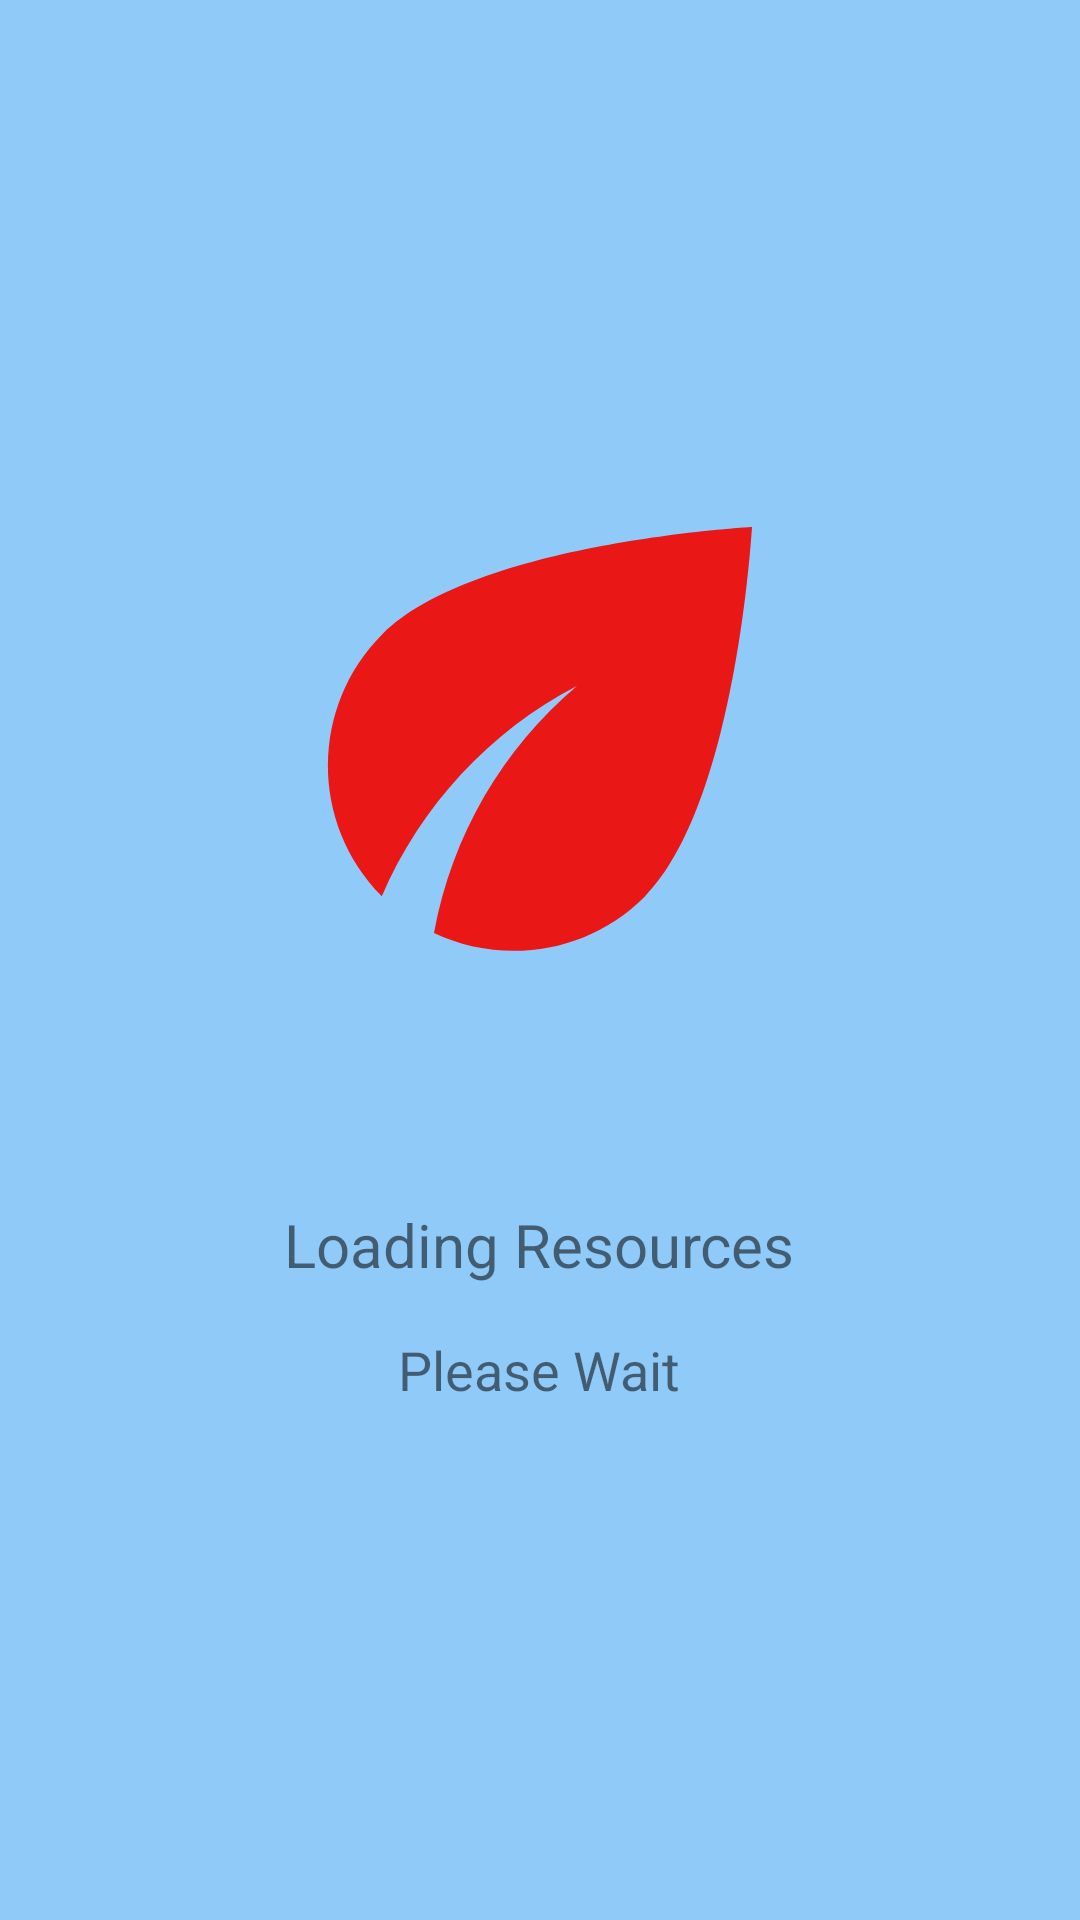

The Android layout XML behind this screen, and the referenced resources:
<!-- AndroidManifest.xml: application theme Theme.RecyclerViewWithData -->
<!-- res/layout/activity_splash_screen.xml -->
<?xml version="1.0" encoding="utf-8"?>
<LinearLayout xmlns:android="http://schemas.android.com/apk/res/android"
    xmlns:app="http://schemas.android.com/apk/res-auto"
    xmlns:tools="http://schemas.android.com/tools"
    android:layout_width="match_parent"
    android:layout_height="match_parent"
    tools:context=".SplashScreen"
    android:gravity="center"
    android:orientation="vertical"
    android:background="#90caf9">

    <ImageView
        android:layout_width="212dp"
        android:layout_height="150dp"
        android:layout_margin="8dp"
        android:scaleType="centerCrop"
        android:src="@drawable/ic_baseline_eco_24" />

    <ProgressBar
        android:layout_margin="8dp"
        android:layout_width="wrap_content"
        android:layout_height="wrap_content"
        android:id="@+id/progressbar"/>
    <TextView
        android:layout_margin="8dp"
        android:layout_width="wrap_content"
        android:layout_height="wrap_content"
        android:text="Loading Resources"
        android:textSize="20dp"/>
    <TextView
        android:layout_margin="8dp"
        android:layout_width="wrap_content"
        android:layout_height="wrap_content"
        android:text="Please Wait"
        android:textSize="18dp"/>
</LinearLayout>
<!-- resources referenced by this layout -->
<resources>
  <!-- drawable ic_baseline_eco_24 (drawable) -->
  <vector android:height="24dp" android:tint="#EA1717"
      android:viewportHeight="24" android:viewportWidth="24"
      android:width="24dp" xmlns:android="http://schemas.android.com/apk/res/android">
      <path android:fillColor="@android:color/white" android:pathData="M6.05,8.05c-2.73,2.73 -2.73,7.15 -0.02,9.88c1.47,-3.4 4.09,-6.24 7.36,-7.93c-2.77,2.34 -4.71,5.61 -5.39,9.32c2.6,1.23 5.8,0.78 7.95,-1.37C19.43,14.47 20,4 20,4S9.53,4.57 6.05,8.05z"/>
  </vector>
  <style name="Theme.RecyclerViewWithData" parent="Theme.MaterialComponents.DayNight.DarkActionBar">
          
          <item name="colorPrimary">@color/purple_500</item>
          <item name="colorPrimaryVariant">@color/purple_700</item>
          <item name="colorOnPrimary">@color/white</item>
          
          <item name="colorSecondary">@color/teal_200</item>
          <item name="colorSecondaryVariant">@color/teal_700</item>
          <item name="colorOnSecondary">@color/black</item>
          
          <item name="android:statusBarColor" tools:targetApi="l">?attr/colorPrimaryVariant</item>
          
      </style>
  <!-- not gathered from this repository: default colours our renderer supplied (Android Studio template values) -->
  <color name="purple_500">#FF6200EE</color>
  <color name="purple_700">#FF3700B3</color>
  <color name="teal_200">#FF03DAC5</color>
  <color name="teal_700">#FF018786</color>
  <color name="black">#FF000000</color>
  <color name="white">#FFFFFFFF</color>
</resources>
